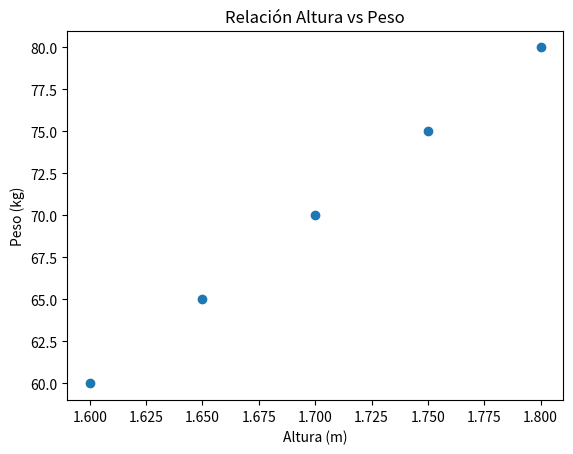

Here is the Python script that generated this plot:
import matplotlib.pyplot as plt

# Datos
alturas = [1.60, 1.65, 1.70, 1.75, 1.80]
pesos = [60, 65, 70, 75, 80]

plt.scatter(alturas, pesos)
plt.title('Relación Altura vs Peso')
plt.xlabel('Altura (m)')
plt.ylabel('Peso (kg)')
plt.show()
